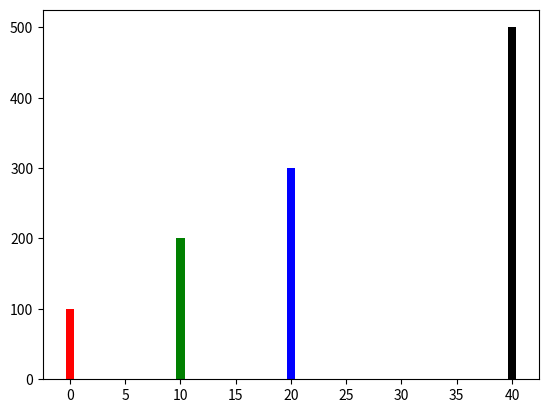

The matplotlib source for this figure:
# [redacted]
# 3/23/2021
# bar chart colors graph pg 418
# change the bar chart's color.
# color codes are
    # 'b' = blue
    # 'g' = green
    # 'r' = red
    # 'c' = cyan
    # 'm' = magenta
    # 'y' = yellow
    # 'k' = black
    # 'w' = white


# create alias for matplotlib.pyplot
import matplotlib.pyplot as plt

def main():
  # Create a list with the X coordinates of each bar's left edge.
  left_edges = [0,10,20,30,40]

  # Create a list with the heights of each bar.
  heights = [100,200,300,400,500]

  #===============================================================================
  # Build the bar chart.... with COLOR
  plt.bar(left_edges, heights, color = ('r', 'g', 'b', 'w', 'k'))
  #1st bar=red, 2nd bar=green, 3rd bar=blue, 4th bar= white, 5th bar=black
  # ===============================================================================

  # Display the bar chart.
  plt.show()


# Call the main function
if __name__ == '__main__':
  main()

